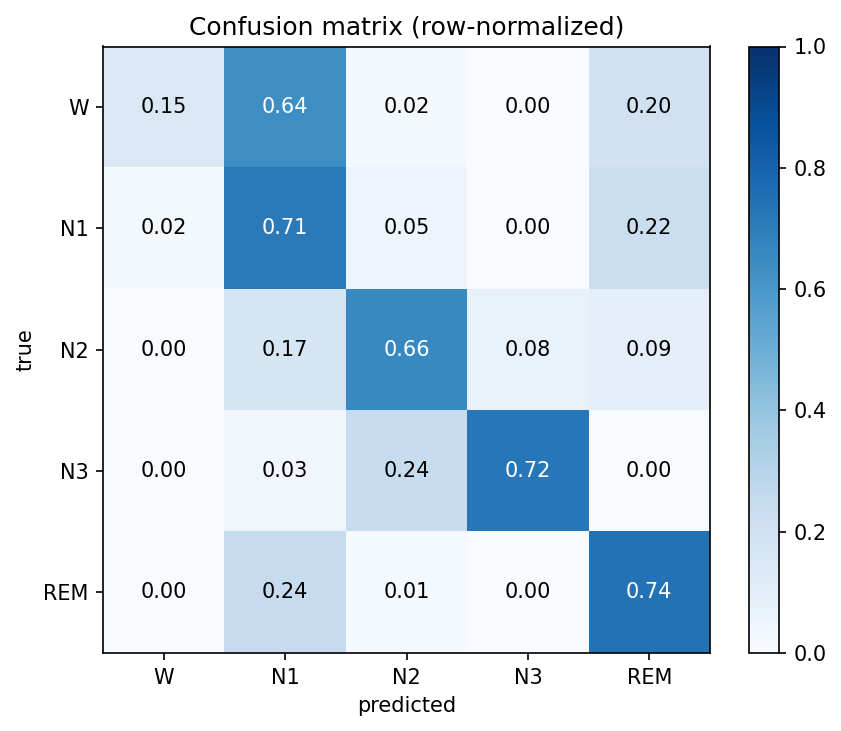

The table this chart was drawn from, first rows:
W, N1, N2, N3, REM
9, 39, 1, 0, 12
2, 75, 5, 0, 23
0, 27, 104, 12, 15
0, 1, 7, 21, 0
0, 20, 1, 0, 61
